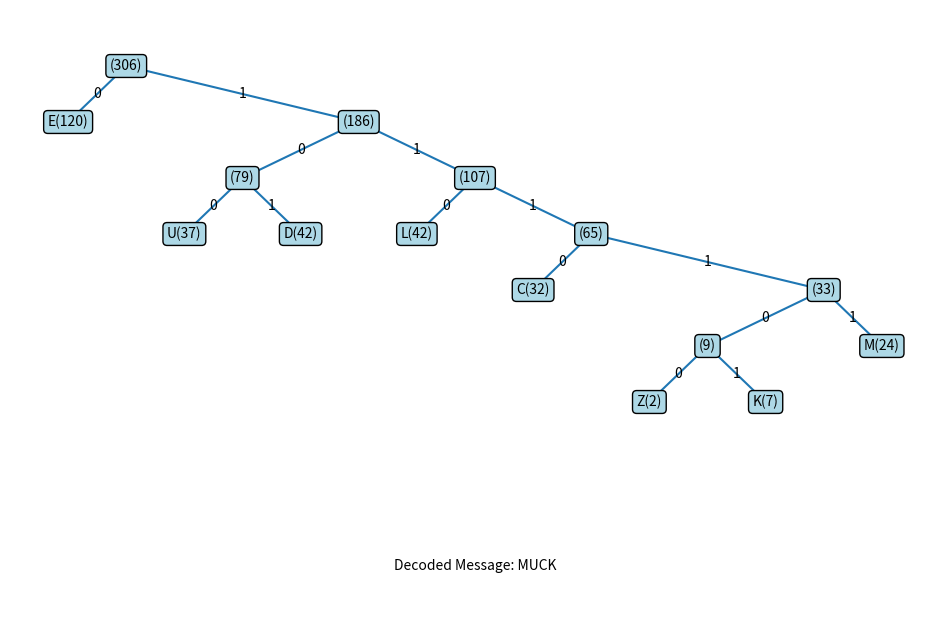

The script that saved this image:
import matplotlib.pyplot as plt
import matplotlib.lines as mlines
from collections import deque

class Node:
    def __init__(self, char, freq, left=None, right=None):
        self.char = char
        self.freq = freq
        self.left = left
        self.right = right
        self.x = None
        self.y = None

def build_huffman_tree(characters, frequencies):
    nodes = [Node(char, freq) for char, freq in zip(characters, frequencies)]

    while len(nodes) > 1:
        nodes.sort(key=lambda x: (x.freq, x.char))
        left, right = nodes.pop(0), nodes.pop(0)
        new_node = Node(None, left.freq + right.freq, left, right)
        nodes.append(new_node)

    return nodes[0]

def set_node_positions(root):
    # Assign initial x position based on in-order traversal
    def assign_x(node, x=0):
        if not node:
            return x
        x = assign_x(node.left, x)
        node.x = x
        return assign_x(node.right, x + 1)

    assign_x(root)

    # Level-order traversal to assign y
    queue = deque([(root, 0)])  # (node, level)
    while queue:
        node, level = queue.popleft()
        node.y = -level  # Assign y based on level

        if node.left:
            queue.append((node.left, level + 1))
        if node.right:
            queue.append((node.right, level + 1))

def draw_tree(node, ax):
    if node.char:
        label = f"{node.char}({node.freq})"
    else:
        label = f"({node.freq})"

    ax.text(node.x, node.y, label, ha='center', va='center',
            bbox=dict(facecolor='lightblue', edgecolor='black', boxstyle='round'))

    if node.left:
        ax.add_line(mlines.Line2D([node.x, node.left.x], [node.y, node.left.y]))
        ax.text((node.x + node.left.x) / 2, (node.y + node.left.y) / 2, '0', va='center', ha='center')
        draw_tree(node.left, ax)
    if node.right:
        ax.add_line(mlines.Line2D([node.x, node.right.x], [node.y, node.right.y]))
        ax.text((node.x + node.right.x) / 2, (node.y + node.right.y) / 2, '1', va='center', ha='center')
        draw_tree(node.right, ax)

def decode_message(huffman_tree, encoded_message):
    decoded_message = ""
    current_node = huffman_tree

    for bit in encoded_message:
        if bit == '0':
            current_node = current_node.left
        else:
            current_node = current_node.right

        if current_node.char:
            decoded_message += current_node.char
            current_node = huffman_tree

    return decoded_message

# Add a preorder traversal method to the Node class
def traverse_preorder(self):
    yield self
    if self.left:
        yield from self.left.traverse_preorder()
    if self.right:
        yield from self.right.traverse_preorder()

Node.traverse_preorder = traverse_preorder

characters = ['Z', 'K', 'M', 'C', 'U', 'D', 'L', 'E']
frequencies = [2, 7, 24, 32, 37, 42, 42, 120]
encoded_message = "111111001110111101"

huffman_tree = build_huffman_tree(characters, frequencies)
decoded_message = decode_message(huffman_tree, encoded_message)

fig, ax = plt.subplots(figsize=(12, 8))

set_node_positions(huffman_tree)  # Use the new positioning function
draw_tree(huffman_tree, ax)

ax.set_xlim(-1, 15)
ax.set_ylim(-10, 1)
ax.axis('off')

plt.text(7, -9, f"Decoded Message: {decoded_message}", ha='center', fontsize=10)

plt.savefig("huffman_tree_no_overlap.png")